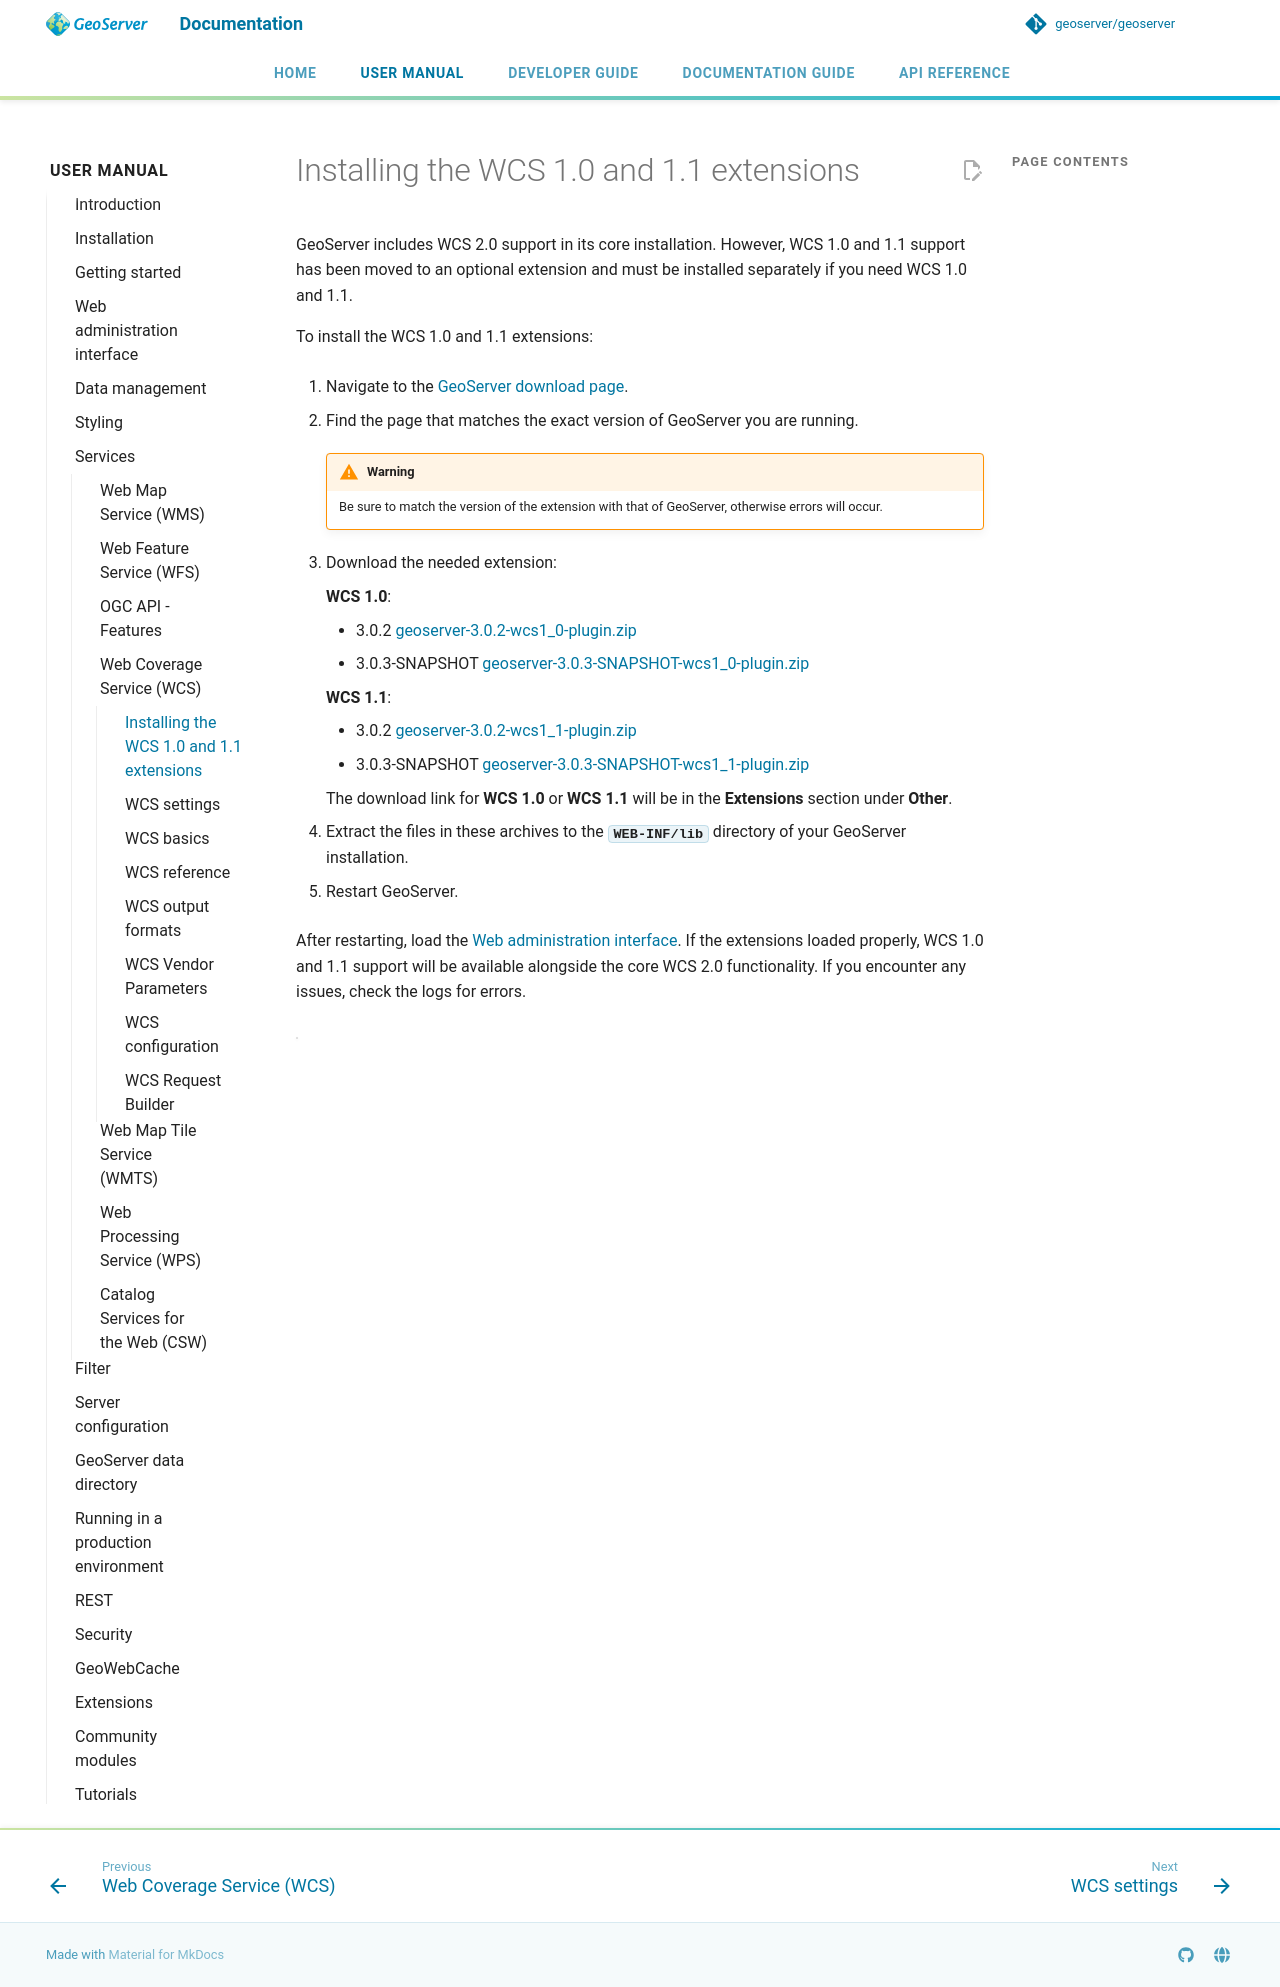

repository: geoserver/geoserver · page: 3.0.x/en/user/services/wcs/install/index.html · generator: mkdocs

---
render_macros: true
---


# Installing the WCS 1.0 and 1.1 extensions

GeoServer includes WCS 2.0 support in its core installation. However, WCS 1.0 and 1.1 support has been moved to an optional extension and must be installed separately if you need WCS 1.0 and 1.1.

To install the WCS 1.0 and 1.1 extensions:

1.  Navigate to the [GeoServer download page](https://geoserver.org/download).

2.  Find the page that matches the exact version of GeoServer you are running.

    !!! warning
        Be sure to match the version of the extension with that of GeoServer, otherwise errors will occur.

3.  Download the needed extension:

    **WCS 1.0**:

    - {{ release }} [geoserver-{{ release }}-wcs1_0-plugin.zip](https://sourceforge.net/projects/geoserver/files/GeoServer/{{ release }}/extensions/geoserver-{{ release }}-wcs1_0-plugin.zip)
    - {{ snapshot }} [geoserver-{{ snapshot }}-wcs1_0-plugin.zip]({{ nightly_extension }}wcs1_0-plugin.zip)

    **WCS 1.1**:

    - {{ release }} [geoserver-{{ release }}-wcs1_1-plugin.zip](https://sourceforge.net/projects/geoserver/files/GeoServer/{{ release }}/extensions/geoserver-{{ release }}-wcs1_1-plugin.zip)
    - {{ snapshot }} [geoserver-{{ snapshot }}-wcs1_1-plugin.zip]({{ nightly_extension }}wcs1_1-plugin.zip)

    The download link for **WCS 1.0** or **WCS 1.1** will be in the **Extensions** section under **Other**.

4.  Extract the files in these archives to the **`WEB-INF/lib`** directory of your GeoServer installation.

5.  Restart GeoServer.

After restarting, load the [Web administration interface](../../webadmin/index.md). If the extensions loaded properly, WCS 1.0 and 1.1 support will be available alongside the core WCS 2.0 functionality. If you encounter any issues, check the logs for errors.

![](img/wcsservice.png)
